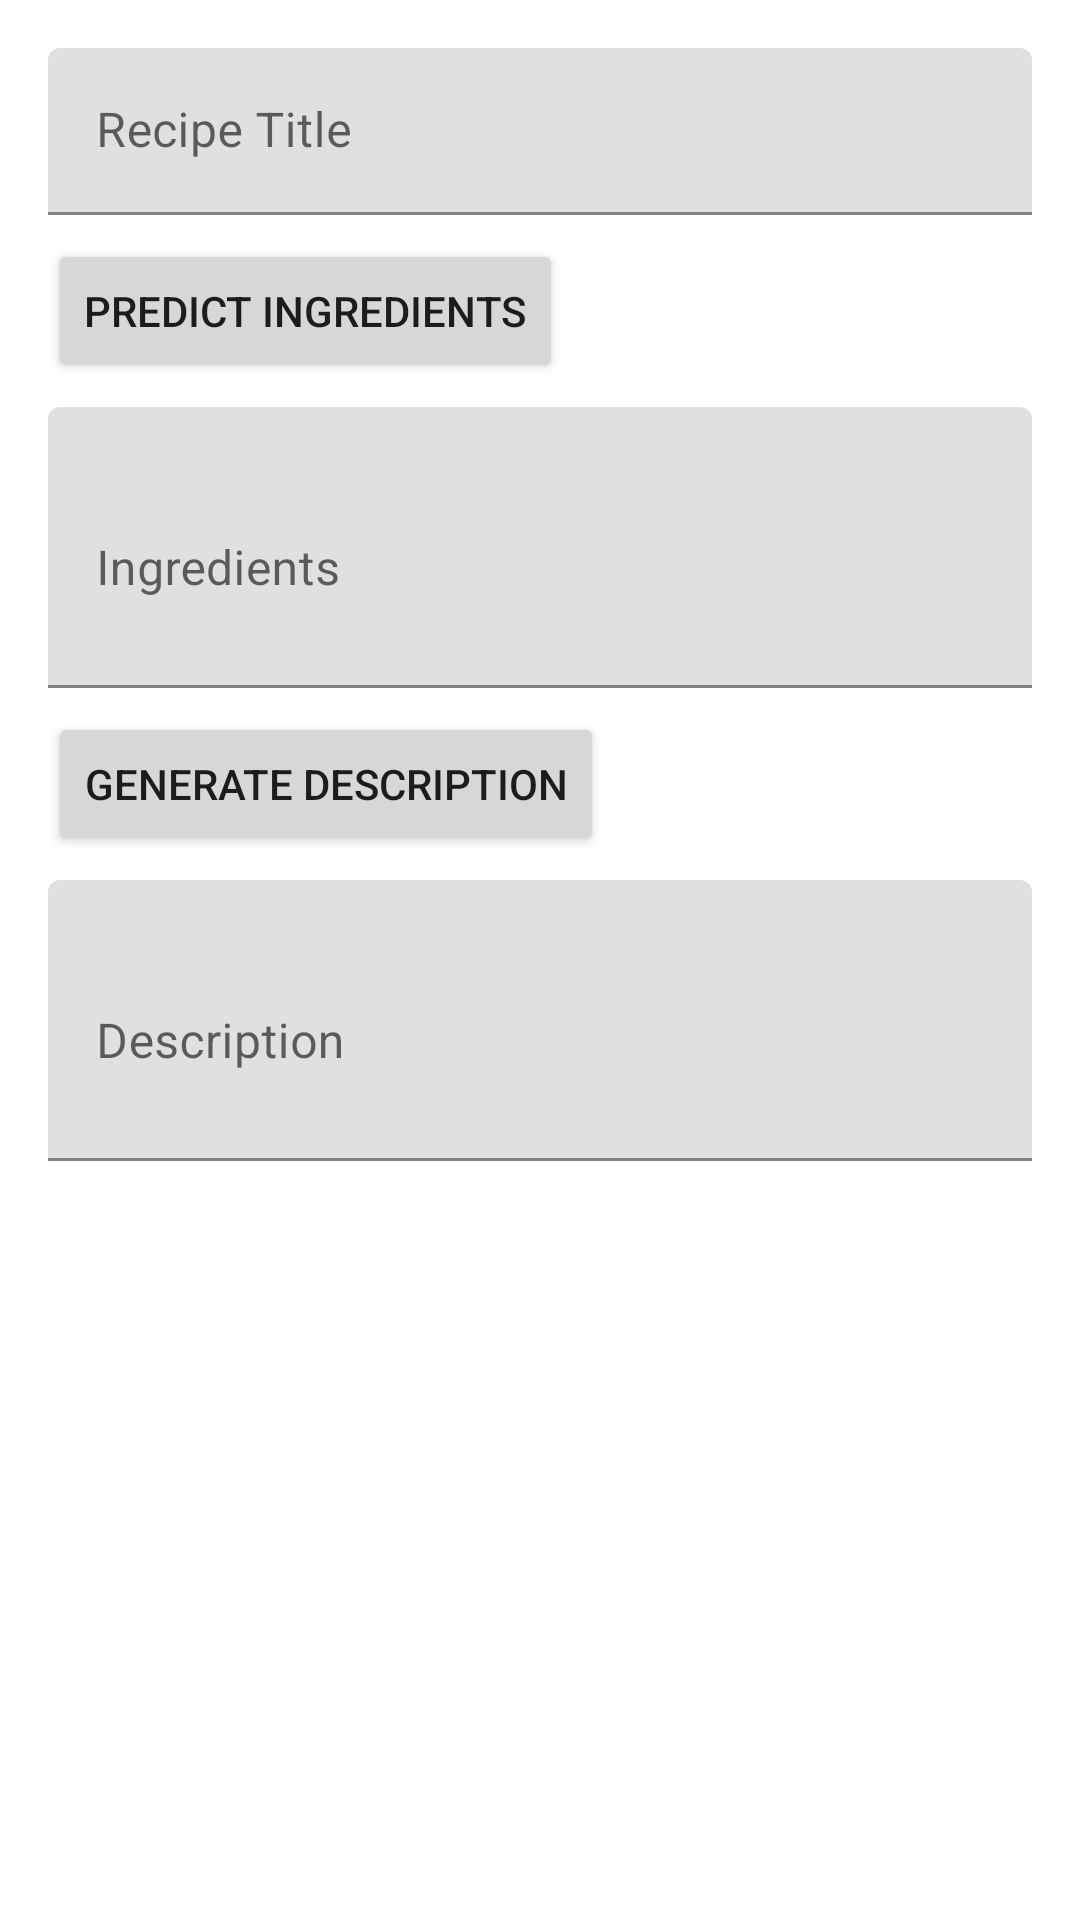

Here is an Android app screen rendered from its layout file. Give the layout XML and the strings, colors and styles it references.
<!-- AndroidManifest.xml: application theme Theme.RecipeProject -->
<!-- res/layout/dialog_add_recipe.xml -->
<?xml version="1.0" encoding="utf-8"?>
<LinearLayout xmlns:android="http://schemas.android.com/apk/res/android"
    android:layout_width="match_parent"
    android:layout_height="wrap_content"
    android:orientation="vertical"
    android:padding="16dp">

    <com.google.android.material.textfield.TextInputLayout
        android:layout_width="match_parent"
        android:layout_height="wrap_content"
        android:hint="@string/recipe_title">

        <com.google.android.material.textfield.TextInputEditText
            android:id="@+id/recipe_title_input"
            android:layout_width="match_parent"
            android:layout_height="wrap_content"
            android:inputType="text" />
    </com.google.android.material.textfield.TextInputLayout>

    <Button
        android:id="@+id/predict_ingredients_button"
        android:layout_width="wrap_content"
        android:layout_height="wrap_content"
        android:layout_marginTop="8dp"
        android:text="@string/predict_ingredients" />

    <com.google.android.material.textfield.TextInputLayout
        android:layout_width="match_parent"
        android:layout_height="wrap_content"
        android:layout_marginTop="8dp"
        android:hint="@string/recipe_ingredients">

        <com.google.android.material.textfield.TextInputEditText
            android:id="@+id/recipe_ingredients_input"
            android:layout_width="match_parent"
            android:layout_height="wrap_content"
            android:inputType="textMultiLine"
            android:minLines="3" />
    </com.google.android.material.textfield.TextInputLayout>

    <Button
        android:id="@+id/generate_description_button"
        android:layout_width="wrap_content"
        android:layout_height="wrap_content"
        android:layout_marginTop="8dp"
        android:text="@string/generate_description" />

    <com.google.android.material.textfield.TextInputLayout
        android:layout_width="match_parent"
        android:layout_height="wrap_content"
        android:layout_marginTop="8dp"
        android:hint="@string/recipe_description">

        <com.google.android.material.textfield.TextInputEditText
            android:id="@+id/recipe_description_input"
            android:layout_width="match_parent"
            android:layout_height="wrap_content"
            android:inputType="textMultiLine"
            android:minLines="3" />
    </com.google.android.material.textfield.TextInputLayout>

    <FrameLayout
        android:layout_width="match_parent"
        android:layout_height="wrap_content"
        android:layout_marginTop="8dp">

        <ImageView
            android:id="@+id/recipe_preview_image"
            android:layout_width="match_parent"
            android:layout_height="300dp"
            android:scaleType="fitCenter"
            android:adjustViewBounds="true"
            android:padding="8dp"
            android:visibility="gone" />

        <ProgressBar
            android:id="@+id/image_progress"
            android:layout_width="wrap_content"
            android:layout_height="wrap_content"
            android:layout_gravity="center"
            android:visibility="gone" />
    </FrameLayout>
</LinearLayout>
<!-- resources referenced by this layout -->
<resources>
  <string name="generate_description">Generate Description</string>
  <string name="predict_ingredients">Predict Ingredients</string>
  <string name="recipe_description">Description</string>
  <string name="recipe_ingredients">Ingredients</string>
  <string name="recipe_title">Recipe Title</string>
  <style name="Theme.RecipeProject" parent="Theme.MaterialComponents.DayNight.DarkActionBar">
          
          <item name="colorPrimary">@color/primary</item>
          <item name="colorPrimaryVariant">@color/primary_dark</item>
          <item name="colorOnPrimary">@color/white</item>
          
          <item name="colorSecondary">@color/accent</item>
          <item name="colorSecondaryVariant">@color/accent</item>
          <item name="colorOnSecondary">@color/black</item>
          
          <item name="android:statusBarColor">?attr/colorPrimaryVariant</item>
          
      </style>
  <color name="primary">#FF5722</color>
  <color name="primary_dark">#E64A19</color>
  <color name="white">#FFFFFF</color>
  <color name="accent">#8BC34A</color>
  <color name="black">#000000</color>
</resources>
